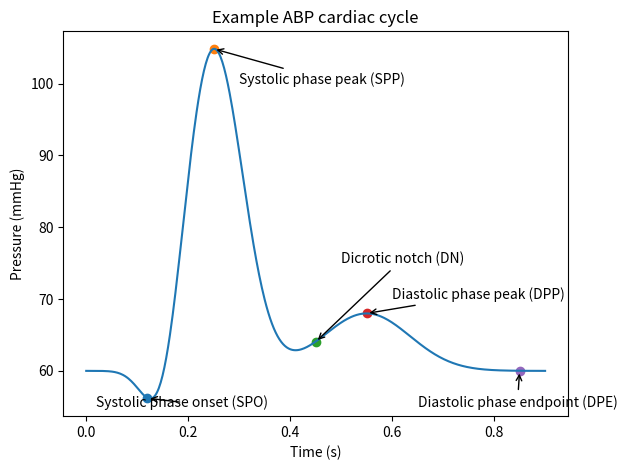

Source code (Python):
import numpy as np
import matplotlib.pyplot as plt

# Time axis
t = np.linspace(0, 0.9, 500)

# Synthetic ABP-like waveform
signal = (
    60
    + 45 * np.exp(-(((t - 0.25) / 0.08) ** 2))  # systolic peak
    - 10 * np.exp(-(((t - 0.15) / 0.05) ** 2))  # early dip
    + 8 * np.exp(-(((t - 0.55) / 0.12) ** 2))  # diastolic bump
)

# Plot
plt.figure()
plt.plot(t, signal)

# Key points (approximate positions)
points = {
    "SPO": (0.12, signal[np.argmin(np.abs(t - 0.12))]),
    "SPP": (0.25, signal[np.argmin(np.abs(t - 0.25))]),
    "DN": (0.45, signal[np.argmin(np.abs(t - 0.45))]),
    "DPP": (0.55, signal[np.argmin(np.abs(t - 0.55))]),
    "DPE": (0.85, signal[np.argmin(np.abs(t - 0.85))]),
}

# Plot points
for name, (x, y) in points.items():
    plt.scatter(x, y)

# Annotations
plt.annotate(
    "Systolic phase onset (SPO)",
    xy=points["SPO"],
    xytext=(0.02, 55),
    arrowprops=dict(arrowstyle="->"),
)

plt.annotate(
    "Systolic phase peak (SPP)",
    xy=points["SPP"],
    xytext=(0.3, 100),
    arrowprops=dict(arrowstyle="->"),
)

plt.annotate(
    "Dicrotic notch (DN)",
    xy=points["DN"],
    xytext=(0.5, 75),
    arrowprops=dict(arrowstyle="->"),
)

plt.annotate(
    "Diastolic phase peak (DPP)",
    xy=points["DPP"],
    xytext=(0.6, 70),
    arrowprops=dict(arrowstyle="->"),
)

plt.annotate(
    "Diastolic phase endpoint (DPE)",
    xy=points["DPE"],
    xytext=(0.65, 55),
    arrowprops=dict(arrowstyle="->"),
)

# Labels
plt.title("Example ABP cardiac cycle")
plt.xlabel("Time (s)")
plt.ylabel("Pressure (mmHg)")

plt.tight_layout()
plt.savefig("abp_cycle.png", dpi=300)
plt.show()
